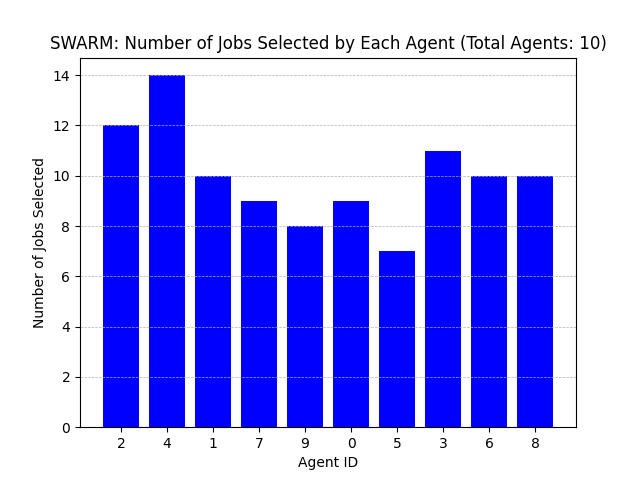

The table this chart was drawn from, first rows:
Agent ID, Number of Jobs Selected
2, 12
4, 14
1, 10
7, 9
9, 8
0, 9
5, 7
3, 11
6, 10
8, 10
